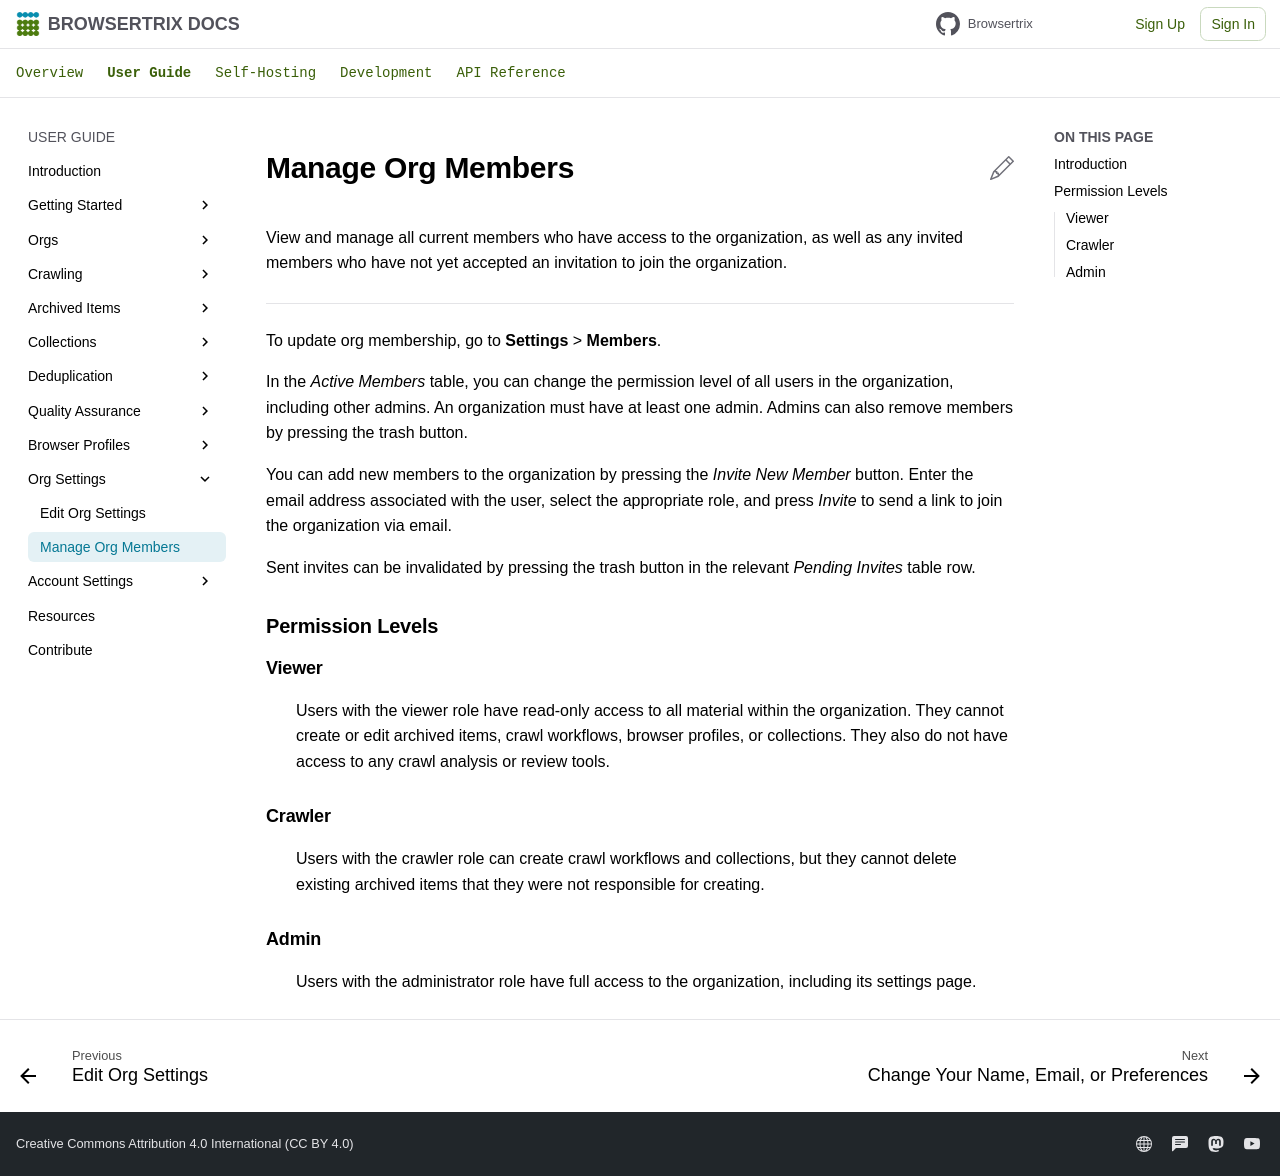

repository: webrecorder/browsertrix · page: user-guide/org-members/index.html · generator: mkdocs

# Manage Org Members

View and manage all current members who have access to the organization, as well as any invited members who have not yet accepted an invitation to join the organization. In the _Active Members_ table, you can change the permission level of all users in the organization, including other admins. An organization must have at least one admin. Admins can also remove members by pressing the trash button.

You can add new members to the organization by pressing the _Invite New Member_ button. Enter the email address associated with the user, select the appropriate role, and press _Invite_ to send a link to join the organization via email.

Sent invites can be invalidated by pressing the trash button in the relevant _Pending Invites_ table row.

## Permission Levels

`Viewer`
: Users with the viewer role have read-only access to all material within the organization. They cannot create or edit archived items, crawl workflows, browser profiles, or collections. They also do not have access to any crawl analysis or review tools.

`Crawler`
: Users with the crawler role can create crawl workflows and collections, but they cannot delete existing archived items that they were not responsible for creating.

`Admin`
: Users with the administrator role have full access to the organization, including its settings page.
